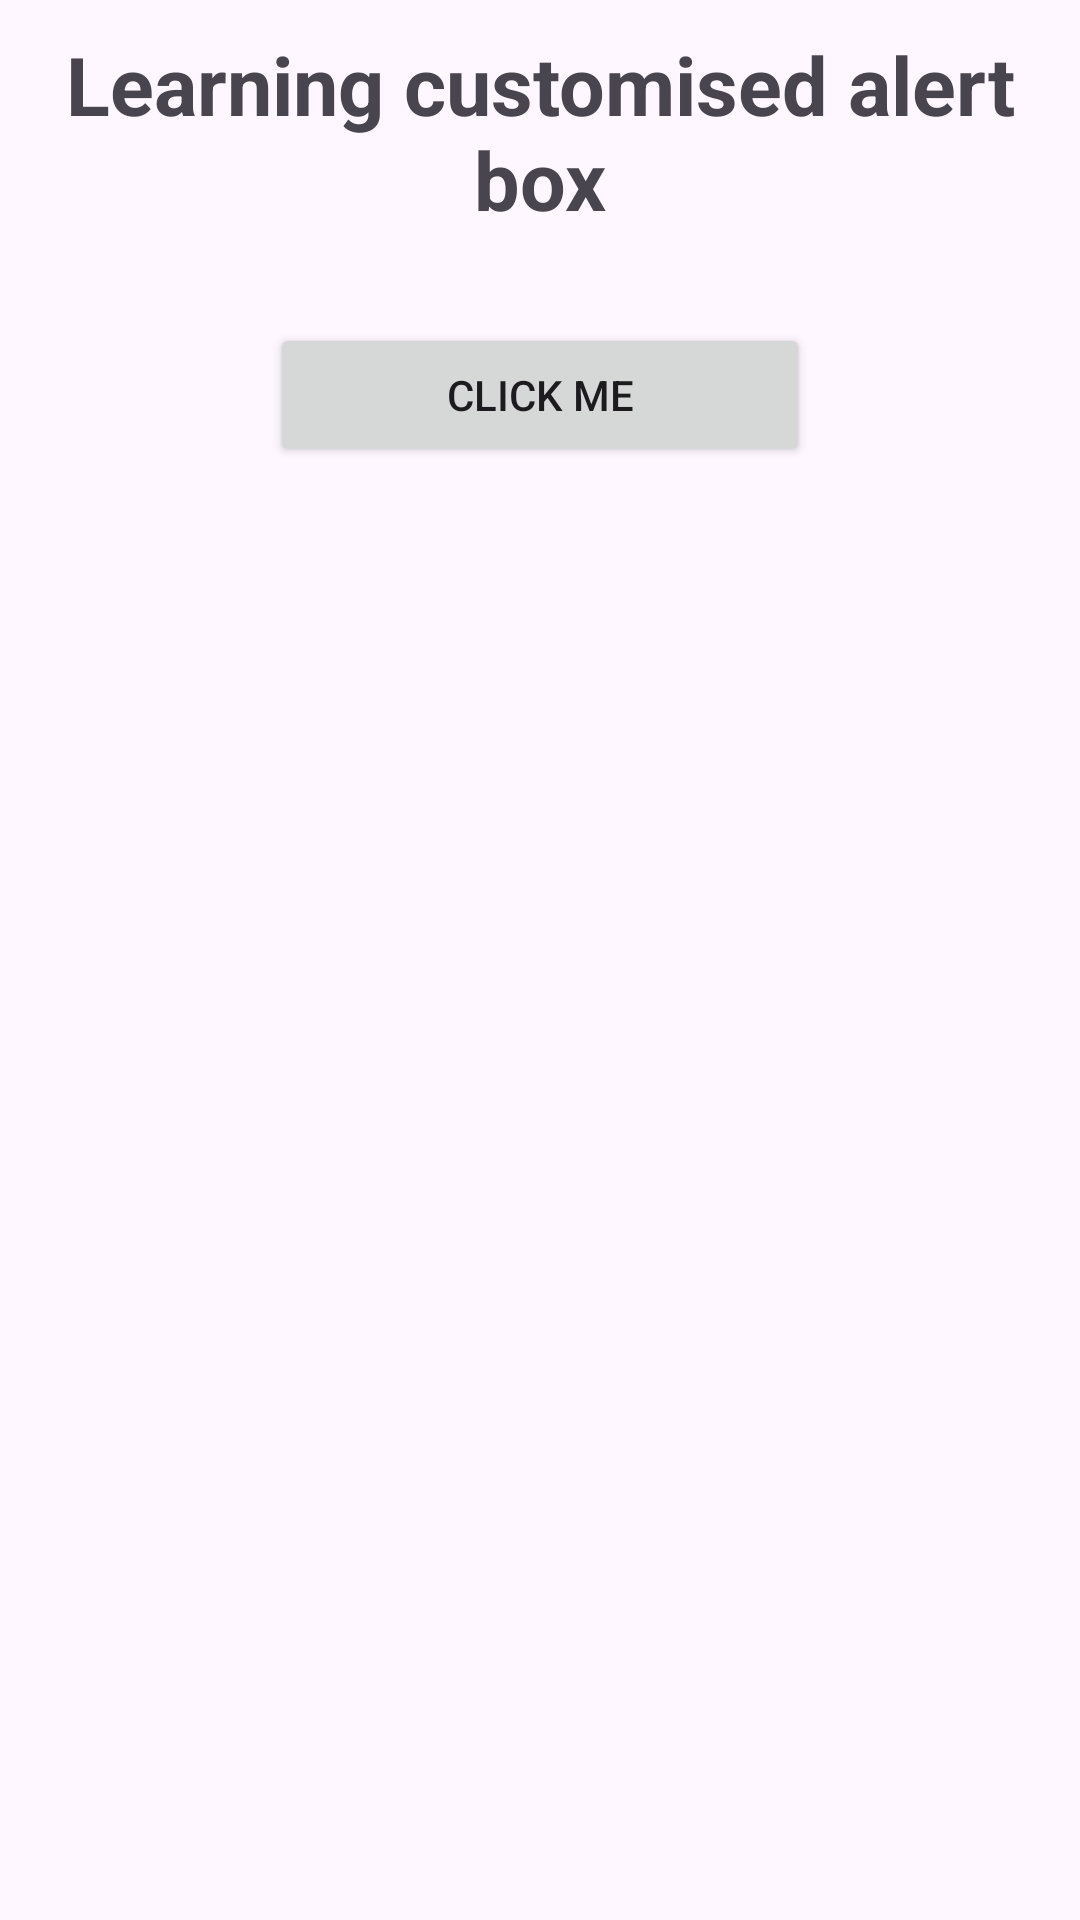

Produce the Android XML layout that renders to this screen, including the resource entries it uses.
<!-- AndroidManifest.xml: application theme Theme.CustomizedDialogbox -->
<!-- res/layout/activity_main.xml -->
<?xml version="1.0" encoding="utf-8"?>
<LinearLayout xmlns:android="http://schemas.android.com/apk/res/android"
    xmlns:app="http://schemas.android.com/apk/res-auto"
    xmlns:tools="http://schemas.android.com/tools"
    android:layout_width="match_parent"
    android:orientation="vertical"
    android:layout_height="match_parent"
    tools:context=".MainActivity">

    <TextView
        android:layout_width="wrap_content"
        android:layout_height="wrap_content"
        android:text="Learning customised alert box"
        android:textSize="27dp"
        android:textStyle="bold"
        android:layout_margin="10dp"
        android:layout_gravity="center"
        android:gravity="center"/>

    <Button
        android:id="@+id/button"
        android:layout_width="180dp"
        android:layout_gravity="center"
        android:layout_margin="20dp"
        android:layout_height="wrap_content"

        android:text="Click Me" />

</LinearLayout>
<!-- resources referenced by this layout -->
<resources>
  <style name="Theme.CustomizedDialogbox" parent="Base.Theme.CustomizedDialogbox" />
  <style name="Base.Theme.CustomizedDialogbox" parent="Theme.Material3.DayNight.NoActionBar">
          
          
      </style>
</resources>
